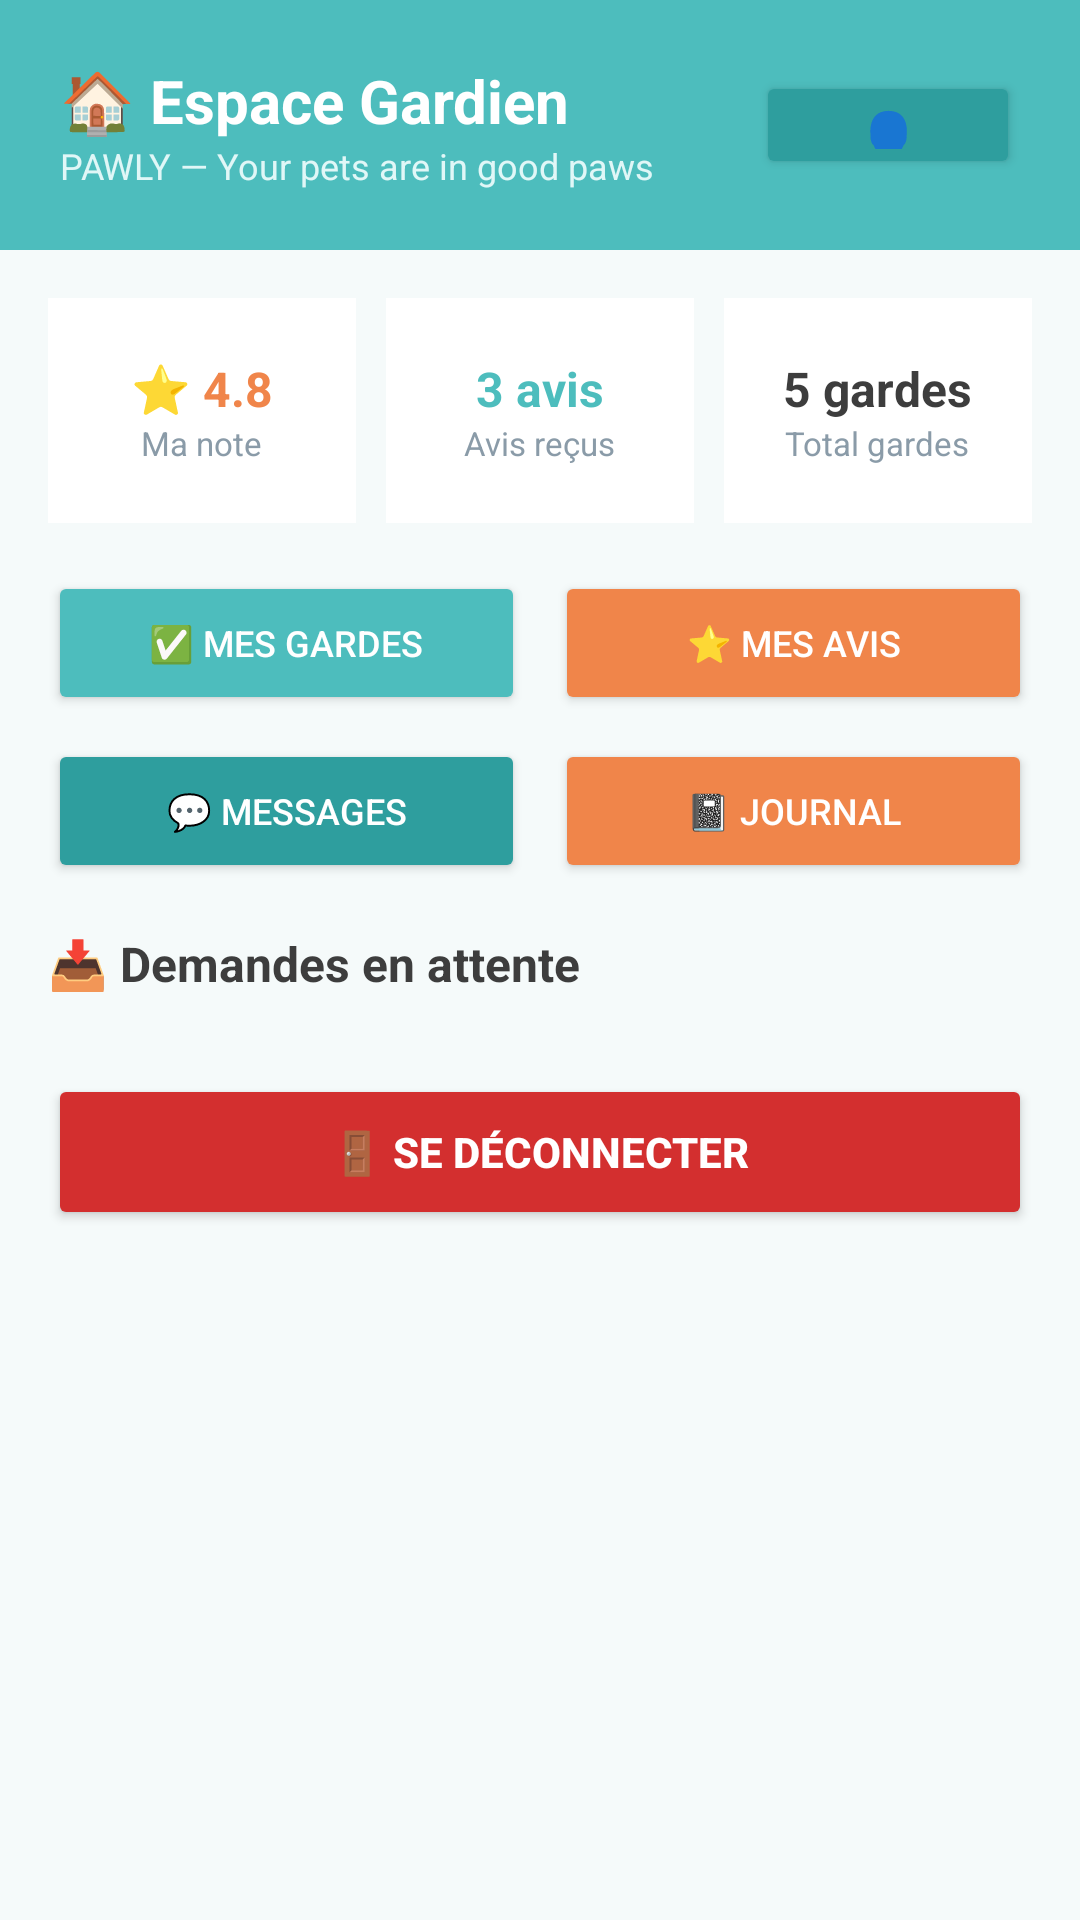

Layout XML and referenced resources for this Android screen:
<!-- AndroidManifest.xml: application theme Theme.PAWLY -->
<!-- res/layout/activity_prestataire.xml -->
<?xml version="1.0" encoding="utf-8"?>
<ScrollView xmlns:android="http://schemas.android.com/apk/res/android"
    android:layout_width="match_parent"
    android:layout_height="match_parent"
    android:background="@color/pawly_background">

    <LinearLayout
        android:layout_width="match_parent"
        android:layout_height="wrap_content"
        android:orientation="vertical">

        
        <LinearLayout
            android:layout_width="match_parent"
            android:layout_height="wrap_content"
            android:background="@color/pawly_teal"
            android:padding="20dp"
            android:orientation="horizontal"
            android:gravity="center_vertical">

            <LinearLayout
                android:layout_width="0dp"
                android:layout_height="wrap_content"
                android:layout_weight="1"
                android:orientation="vertical">

                <TextView
                    android:layout_width="wrap_content"
                    android:layout_height="wrap_content"
                    android:text="🏠 Espace Gardien"
                    android:textSize="20sp"
                    android:textStyle="bold"
                    android:textColor="@color/pawly_white"/>

                <TextView
                    android:layout_width="wrap_content"
                    android:layout_height="wrap_content"
                    android:text="PAWLY — Your pets are in good paws"
                    android:textSize="12sp"
                    android:textColor="#E0F7F7"/>

            </LinearLayout>

            <Button
                android:id="@+id/btnPrestataireProfile"
                android:layout_width="wrap_content"
                android:layout_height="36dp"
                android:text="👤"
                android:textSize="18sp"
                android:backgroundTint="@color/pawly_teal_dark"
                android:textColor="@color/pawly_white"/>

        </LinearLayout>

        <LinearLayout
            android:layout_width="match_parent"
            android:layout_height="wrap_content"
            android:orientation="vertical"
            android:padding="16dp">

            
            <LinearLayout
                android:layout_width="match_parent"
                android:layout_height="wrap_content"
                android:orientation="horizontal"
                android:layout_marginBottom="16dp">

                <LinearLayout
                    android:layout_width="0dp"
                    android:layout_height="75dp"
                    android:layout_weight="1"
                    android:orientation="vertical"
                    android:gravity="center"
                    android:background="@color/pawly_white"
                    android:layout_marginRight="5dp">
                    <TextView
                        android:id="@+id/tvPrestataireNote"
                        android:layout_width="wrap_content"
                        android:layout_height="wrap_content"
                        android:text="⭐ 4.8"
                        android:textSize="16sp"
                        android:textStyle="bold"
                        android:textColor="@color/pawly_orange"/>
                    <TextView
                        android:layout_width="wrap_content"
                        android:layout_height="wrap_content"
                        android:text="Ma note"
                        android:textSize="11sp"
                        android:textColor="@color/pawly_grey"/>
                </LinearLayout>

                <LinearLayout
                    android:layout_width="0dp"
                    android:layout_height="75dp"
                    android:layout_weight="1"
                    android:orientation="vertical"
                    android:gravity="center"
                    android:background="@color/pawly_white"
                    android:layout_marginLeft="5dp"
                    android:layout_marginRight="5dp">
                    <TextView
                        android:id="@+id/tvPrestataireAvis"
                        android:layout_width="wrap_content"
                        android:layout_height="wrap_content"
                        android:text="3 avis"
                        android:textSize="16sp"
                        android:textStyle="bold"
                        android:textColor="@color/pawly_teal"/>
                    <TextView
                        android:layout_width="wrap_content"
                        android:layout_height="wrap_content"
                        android:text="Avis reçus"
                        android:textSize="11sp"
                        android:textColor="@color/pawly_grey"/>
                </LinearLayout>

                <LinearLayout
                    android:layout_width="0dp"
                    android:layout_height="75dp"
                    android:layout_weight="1"
                    android:orientation="vertical"
                    android:gravity="center"
                    android:background="@color/pawly_white"
                    android:layout_marginLeft="5dp">
                    <TextView
                        android:id="@+id/tvPrestataireGardes"
                        android:layout_width="wrap_content"
                        android:layout_height="wrap_content"
                        android:text="5 gardes"
                        android:textSize="16sp"
                        android:textStyle="bold"
                        android:textColor="@color/pawly_dark"/>
                    <TextView
                        android:layout_width="wrap_content"
                        android:layout_height="wrap_content"
                        android:text="Total gardes"
                        android:textSize="11sp"
                        android:textColor="@color/pawly_grey"/>
                </LinearLayout>

            </LinearLayout>

            
            <LinearLayout
                android:layout_width="match_parent"
                android:layout_height="wrap_content"
                android:orientation="horizontal"
                android:layout_marginBottom="8dp">

                <Button
                    android:id="@+id/btnVoirGardesAcceptees"
                    android:layout_width="0dp"
                    android:layout_height="48dp"
                    android:layout_weight="1"
                    android:text="✅ Mes gardes"
                    android:backgroundTint="@color/pawly_teal"
                    android:textColor="@color/pawly_white"
                    android:textSize="12sp"
                    android:layout_marginRight="5dp"/>

                <Button
                    android:id="@+id/btnVoirAvis"
                    android:layout_width="0dp"
                    android:layout_height="48dp"
                    android:layout_weight="1"
                    android:text="⭐ Mes avis"
                    android:backgroundTint="@color/pawly_orange"
                    android:textColor="@color/pawly_white"
                    android:textSize="12sp"
                    android:layout_marginLeft="5dp"/>

            </LinearLayout>

            <LinearLayout
                android:layout_width="match_parent"
                android:layout_height="wrap_content"
                android:orientation="horizontal"
                android:layout_marginBottom="16dp">

                <Button
                    android:id="@+id/btnPrestataireMessages"
                    android:layout_width="0dp"
                    android:layout_height="48dp"
                    android:layout_weight="1"
                    android:text="💬 Messages"
                    android:backgroundTint="@color/pawly_teal_dark"
                    android:textColor="@color/pawly_white"
                    android:textSize="12sp"
                    android:layout_marginRight="5dp"/>

                <Button
                    android:id="@+id/btnPrestataireJournal"
                    android:layout_width="0dp"
                    android:layout_height="48dp"
                    android:layout_weight="1"
                    android:text="📓 Journal"
                    android:backgroundTint="@color/pawly_orange"
                    android:textColor="@color/pawly_white"
                    android:textSize="12sp"
                    android:layout_marginLeft="5dp"/>

            </LinearLayout>

            
            <TextView
                android:layout_width="wrap_content"
                android:layout_height="wrap_content"
                android:text="📥 Demandes en attente"
                android:textSize="16sp"
                android:textStyle="bold"
                android:textColor="@color/pawly_dark"
                android:layout_marginBottom="10dp"/>

            <androidx.recyclerview.widget.RecyclerView
                android:id="@+id/rvDemandes"
                android:layout_width="match_parent"
                android:layout_height="wrap_content"
                android:layout_marginBottom="16dp"/>

            <Button
                android:id="@+id/btnPrestataireLogout"
                android:layout_width="match_parent"
                android:layout_height="52dp"
                android:text="🚪 Se déconnecter"
                android:backgroundTint="@color/pawly_red"
                android:textColor="@color/pawly_white"
                android:textStyle="bold"/>

        </LinearLayout>
    </LinearLayout>
</ScrollView>
<!-- resources referenced by this layout -->
<resources>
  <color name="pawly_background">#F5FAFA</color>
  <color name="pawly_dark">#3D3D3D</color>
  <color name="pawly_grey">#8A9BA8</color>
  <color name="pawly_orange">#F0854A</color>
  <color name="pawly_red">#D32F2F</color>
  <color name="pawly_teal">#4DBDBD</color>
  <color name="pawly_teal_dark">#2E9E9E</color>
  <color name="pawly_white">#FFFFFF</color>
  <style name="Theme.PAWLY" parent="Base.Theme.PAWLY" />
  <style name="Base.Theme.PAWLY" parent="Theme.MaterialComponents.DayNight.NoActionBar">
          <item name="colorPrimary">@color/pawly_teal</item>
          <item name="colorPrimaryVariant">@color/pawly_teal_dark</item>
          <item name="colorSecondary">@color/pawly_orange</item>
          <item name="colorOnPrimary">@color/pawly_white</item>
          <item name="android:colorBackground">@color/pawly_background</item>
          <item name="materialButtonStyle">@style/Widget.MaterialComponents.Button</item>
      </style>
</resources>
